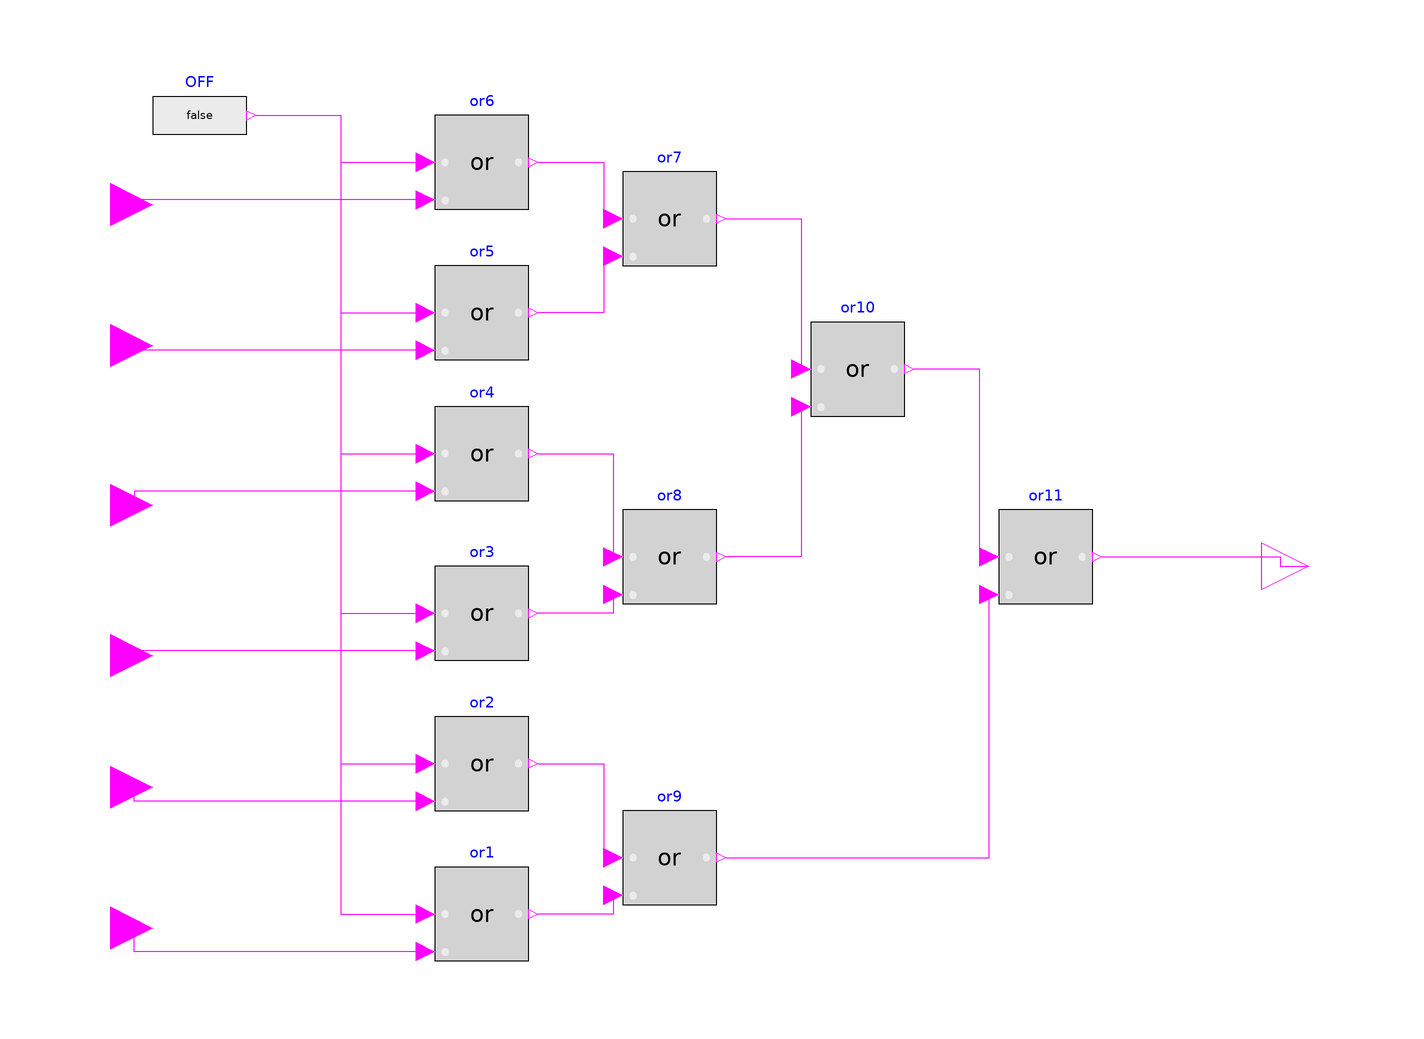

This picture is the connection diagram that the Modelica source below describes through its graphical annotations.

block Gate6_Or "Porta logica para usar com 6 'moving' de eixos diferentes. Retorno para o controlador"
  extends Modelica.Blocks.Icons.BooleanBlock;
  Modelica.Blocks.Logical.Or or1 annotation(
    Placement(visible = true, transformation(origin = {-70, -86}, extent = {{-10, -10}, {10, 10}}, rotation = 0)));
  Modelica.Blocks.Logical.Or or2 annotation(
    Placement(visible = true, transformation(origin = {-70, -54}, extent = {{-10, -10}, {10, 10}}, rotation = 0)));
  Modelica.Blocks.Logical.Or or3 annotation(
    Placement(visible = true, transformation(origin = {-70, -22}, extent = {{-10, -10}, {10, 10}}, rotation = 0)));
  Modelica.Blocks.Logical.Or or4 annotation(
    Placement(visible = true, transformation(origin = {-70, 12}, extent = {{-10, -10}, {10, 10}}, rotation = 0)));
  Modelica.Blocks.Logical.Or or5 annotation(
    Placement(visible = true, transformation(origin = {-70, 42}, extent = {{-10, -10}, {10, 10}}, rotation = 0)));
  Modelica.Blocks.Logical.Or or6 annotation(
    Placement(visible = true, transformation(origin = {-70, 74}, extent = {{-10, -10}, {10, 10}}, rotation = 0)));
  Modelica.Blocks.Logical.Or or7 annotation(
    Placement(visible = true, transformation(origin = {-30, 62}, extent = {{-10, -10}, {10, 10}}, rotation = 0)));
  Modelica.Blocks.Logical.Or or8 annotation(
    Placement(visible = true, transformation(origin = {-30, -10}, extent = {{-10, -10}, {10, 10}}, rotation = 0)));
  Modelica.Blocks.Logical.Or or9 annotation(
    Placement(visible = true, transformation(origin = {-30, -74}, extent = {{-10, -10}, {10, 10}}, rotation = 0)));
  Modelica.Blocks.Sources.BooleanExpression OFF(y = false)  annotation(
    Placement(visible = true, transformation(origin = {-130, 84}, extent = {{-10, -10}, {10, 10}}, rotation = 0)));
  Modelica.Blocks.Interfaces.BooleanInput Input1 annotation(
    Placement(visible = true, transformation(origin = {-149, -89}, extent = {{-9, -9}, {9, 9}}, rotation = 0), iconTransformation(origin = {-110, -80}, extent = {{-10, -10}, {10, 10}}, rotation = 0)));
  Modelica.Blocks.Interfaces.BooleanInput Input2 annotation(
    Placement(visible = true, transformation(origin = {-149, -59}, extent = {{-9, -9}, {9, 9}}, rotation = 0), iconTransformation(origin = {-110, -50}, extent = {{-10, -10}, {10, 10}}, rotation = 0)));
  Modelica.Blocks.Interfaces.BooleanInput Input3 annotation(
    Placement(visible = true, transformation(origin = {-149, -31}, extent = {{-9, -9}, {9, 9}}, rotation = 0), iconTransformation(origin = {-110, -18}, extent = {{-10, -10}, {10, 10}}, rotation = 0)));
  Modelica.Blocks.Interfaces.BooleanInput Input4 annotation(
    Placement(visible = true, transformation(origin = {-149, 1}, extent = {{-9, -9}, {9, 9}}, rotation = 0), iconTransformation(origin = {-110, 16}, extent = {{-10, -10}, {10, 10}}, rotation = 0)));
  Modelica.Blocks.Interfaces.BooleanInput Input5 annotation(
    Placement(visible = true, transformation(origin = {-149, 35}, extent = {{-9, -9}, {9, 9}}, rotation = 0), iconTransformation(origin = {-110, 50}, extent = {{-10, -10}, {10, 10}}, rotation = 0)));
  Modelica.Blocks.Interfaces.BooleanInput Input6 annotation(
    Placement(visible = true, transformation(origin = {-149, 65}, extent = {{-9, -9}, {9, 9}}, rotation = 0), iconTransformation(origin = {-110, 80}, extent = {{-10, -10}, {10, 10}}, rotation = 0)));
  Modelica.Blocks.Logical.Or or10 annotation(
    Placement(visible = true, transformation(origin = {10, 30}, extent = {{-10, -10}, {10, 10}}, rotation = 0)));
  Modelica.Blocks.Logical.Or or11 annotation(
    Placement(visible = true, transformation(origin = {50, -10}, extent = {{-10, -10}, {10, 10}}, rotation = 0)));
  Modelica.Blocks.Interfaces.BooleanOutput y annotation(
    Placement(visible = true, transformation(origin = {106, -12}, extent = {{-10, -10}, {10, 10}}, rotation = 0), iconTransformation(origin = {110, 0}, extent = {{-10, -10}, {10, 10}}, rotation = 0)));
equation
  connect(OFF.y, or6.u1) annotation(
    Line(points = {{-118, 84}, {-100, 84}, {-100, 74}, {-82, 74}, {-82, 74}}, color = {255, 0, 255}));
  connect(OFF.y, or5.u1) annotation(
    Line(points = {{-118, 84}, {-100, 84}, {-100, 42}, {-82, 42}, {-82, 42}}, color = {255, 0, 255}));
  connect(OFF.y, or4.u1) annotation(
    Line(points = {{-118, 84}, {-100, 84}, {-100, 12}, {-82, 12}, {-82, 12}}, color = {255, 0, 255}));
  connect(OFF.y, or3.u1) annotation(
    Line(points = {{-118, 84}, {-100, 84}, {-100, -22}, {-82, -22}, {-82, -22}}, color = {255, 0, 255}));
  connect(OFF.y, or2.u1) annotation(
    Line(points = {{-118, 84}, {-100, 84}, {-100, -54}, {-82, -54}, {-82, -54}}, color = {255, 0, 255}));
  connect(OFF.y, or1.u1) annotation(
    Line(points = {{-118, 84}, {-100, 84}, {-100, -86}, {-82, -86}, {-82, -86}}, color = {255, 0, 255}));
  connect(or1.u2, Input1) annotation(
    Line(points = {{-82, -94}, {-144, -94}, {-144, -88}, {-148, -88}}, color = {255, 0, 255}));
  connect(or2.u2, Input2) annotation(
    Line(points = {{-82, -62}, {-144, -62}, {-144, -58}, {-148, -58}}, color = {255, 0, 255}));
  connect(or3.u2, Input3) annotation(
    Line(points = {{-82, -30}, {-146, -30}, {-146, -30}, {-148, -30}}, color = {255, 0, 255}));
  connect(or4.u2, Input4) annotation(
    Line(points = {{-82, 4}, {-144, 4}, {-144, 2}, {-148, 2}}, color = {255, 0, 255}));
  connect(or5.u2, Input5) annotation(
    Line(points = {{-82, 34}, {-144, 34}, {-144, 36}, {-148, 36}}, color = {255, 0, 255}));
  connect(or6.u2, Input6) annotation(
    Line(points = {{-82, 66}, {-148, 66}, {-148, 66}, {-148, 66}}, color = {255, 0, 255}));
  connect(or6.y, or7.u1) annotation(
    Line(points = {{-58, 74}, {-44, 74}, {-44, 62}, {-42, 62}}, color = {255, 0, 255}));
  connect(or7.u2, or5.y) annotation(
    Line(points = {{-42, 54}, {-44, 54}, {-44, 42}, {-58, 42}, {-58, 42}}, color = {255, 0, 255}));
  connect(or4.y, or8.u1) annotation(
    Line(points = {{-58, 12}, {-42, 12}, {-42, -10}, {-42, -10}}, color = {255, 0, 255}));
  connect(or8.u2, or3.y) annotation(
    Line(points = {{-42, -18}, {-42, -18}, {-42, -22}, {-58, -22}, {-58, -22}}, color = {255, 0, 255}));
  connect(or2.y, or9.u1) annotation(
    Line(points = {{-58, -54}, {-44, -54}, {-44, -74}, {-42, -74}}, color = {255, 0, 255}));
  connect(or9.u2, or1.y) annotation(
    Line(points = {{-42, -82}, {-42, -82}, {-42, -86}, {-58, -86}, {-58, -86}}, color = {255, 0, 255}));
  connect(or7.y, or10.u1) annotation(
    Line(points = {{-18, 62}, {-2, 62}, {-2, 30}, {-2, 30}}, color = {255, 0, 255}));
  connect(or10.u2, or8.y) annotation(
    Line(points = {{-2, 22}, {-2, 22}, {-2, -10}, {-18, -10}, {-18, -10}}, color = {255, 0, 255}));
  connect(or9.y, or11.u2) annotation(
    Line(points = {{-18, -74}, {38, -74}, {38, -18}, {38, -18}}, color = {255, 0, 255}));
  connect(or11.u1, or10.y) annotation(
    Line(points = {{38, -10}, {36, -10}, {36, 30}, {22, 30}, {22, 30}}, color = {255, 0, 255}));
  connect(or11.y, y) annotation(
    Line(points = {{62, -10}, {100, -10}, {100, -12}, {106, -12}}, color = {255, 0, 255}));
  annotation(
    Diagram(coordinateSystem(extent = {{-200, -100}, {200, 100}})),
    Icon(graphics = {Text(origin = {-82, -83}, extent = {{-16, 9}, {16, -9}}, textString = "1"), Text(origin = {-82, -51}, extent = {{-16, 9}, {16, -9}}, textString = "2"), Text(origin = {-82, -19}, extent = {{-16, 9}, {16, -9}}, textString = "3"), Text(origin = {-82, 15}, extent = {{-16, 9}, {16, -9}}, textString = "4"), Text(origin = {-82, 49}, extent = {{-16, 9}, {16, -9}}, textString = "5"), Text(origin = {-82, 79}, extent = {{-16, 9}, {16, -9}}, textString = "6"), Text(origin = {28, 6}, extent = {{-52, 50}, {52, -50}}, textString = "or")}));
end Gate6_Or;